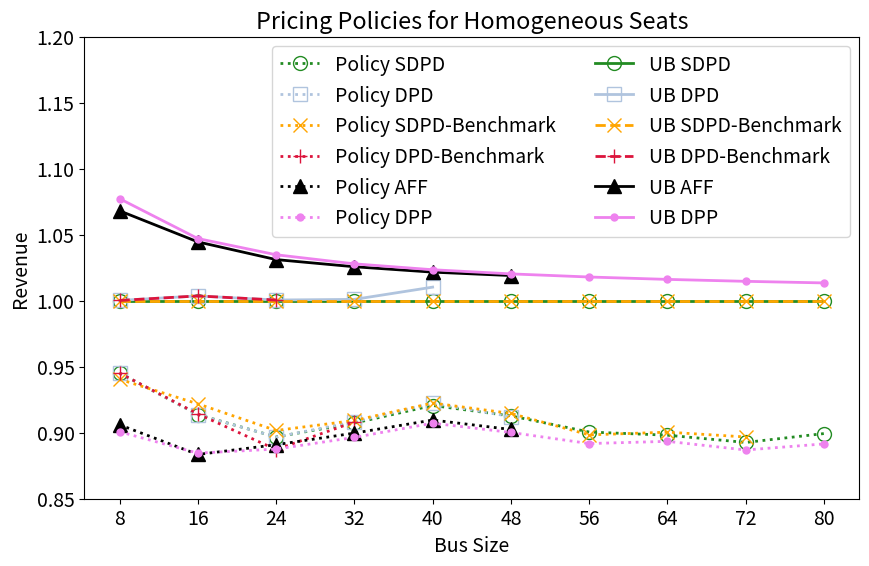
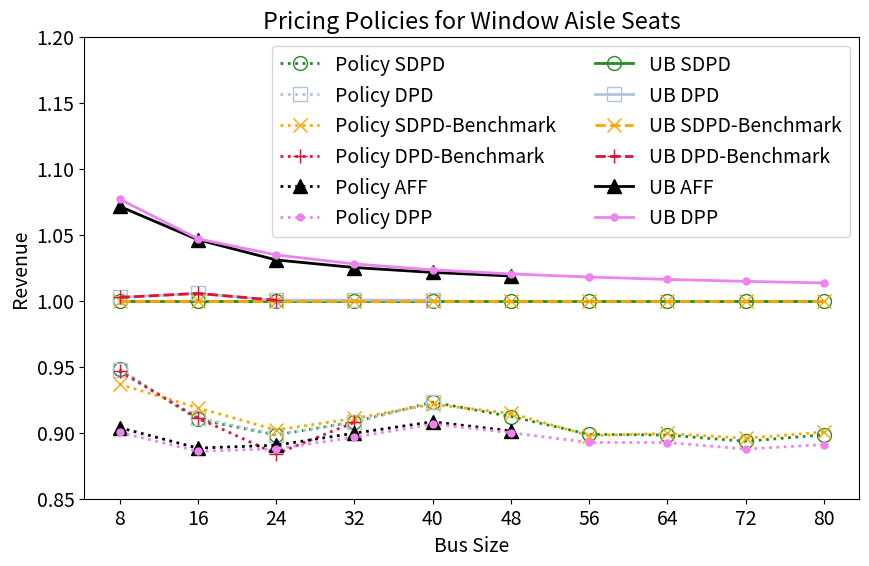
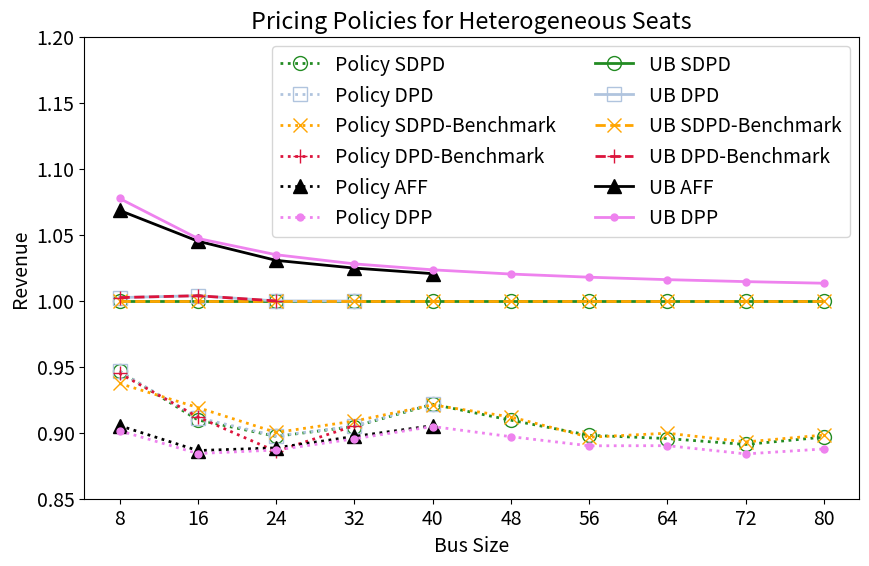

Source code (Python) for these figures, in order:
import matplotlib.pyplot as plt
import numpy as np
x=[8,16,24,32,40,48,56,64,72,80]

#This plot is used to generate graphs for the submitted paper
def regular(a):
    a = [a[i] / (i + 1) / 8 for i in range(len(a))]
    return a
def fill(a):
    n=len(x)-len(a)
    if n <0:
        raise Exception("x too short")
    a=np.append(a,np.full(n,np.nan))
    return a

def check(a):
    a=regular(a)
    a=fill(a)
    return a

width=2
marksize=10
plt.rcParams['font.size'] = 14
#homo
SBD_UB=np.array([68.19310778,156.886865,253.8413461,356.2919813,462.8982624,572.8590697,685.6397759,800.8566531,918.2200106,1037.503977])#done,10 #done
DBD_UB=fill(np.array([68.20755474,157.4561226,253.9768079,356.6548509,467.6632643]))
SBDb_UB=np.array([68.19310778,156.886865,253.8413461,356.2919813,462.8982624,572.8590697,685.6397759,800.8566531,918.2200106,1037.503977])#done,10 #done
DBDb_UB=fill(np.array([68.20755474,157.4561226,253.9768079]))
aALP=fill(np.array([72.8403, 163.8807,261.7514,365.4608,472.9219,583.7837]))#done,7
DLPflex=fill(np.array([73.4672,164.2791, 262.6809, 366.2465, 473.7669,584.5070,697.9593,813.7966,931.7119,1051.4982]))#done,10 #done
SBD_simu=fill(np.array([64.45809368804186,143.3558442032371,227.64853806529132,323.2557729131836,426.1535249589765,522.8804291843757,617.4411673390339,719.2647080306211,819.6401945886668,933.0951726028303]))#done,10 #done
SBD_ke_simu=fill(np.array([64.13492400371939,144.6330699263746,228.88853776814994,323.9639818161254,427.02098641286875,523.9407636260163,615.945781929311,721.1228944880239,823.4462667699713]))#done,10 #done
DBD_simu=fill(np.array([64.45809051095915,143.35673062213235,227.62414229682327,323.6187261277688,426.93141009009065,522.5696358501605]))
DBD_ke_simu=fill(np.array([64.45641323136032,143.43540471957166,225.21941510947264,323.5581634821159]))
aALP_simu=fill(np.array([61.78427238957758, 138.61018319345382,226.14938995316416, 320.5578006315373, 421.05821247178477, 516.9756549928264]))
sbADP_simu=fill(np.array([64.24429505,143.5083651,207.1127125,303.1144468,488.4390255,702.6241617,598.6003484,805.3462068]))#done,10 #done
DLP_simu=fill(np.array([61.42340582807179,138.77384748603984,225.31256181267935,319.40060639730126,419.9542325879878,515.679796399494,611.4473875845814,715.54296515527,814.386362157405,924.9763364853288])) #done

#pricing policies
plt.figure(figsize=(10, 6))

plt.plot(x, SBD_simu/SBD_UB, label='Policy SDPD',color='forestgreen', marker='o',markerfacecolor='none', linestyle=':', linewidth=width, markersize=marksize)
plt.plot(x, DBD_simu/SBD_UB, label='Policy DPD',color='lightsteelblue', marker='s',markerfacecolor='none', linestyle=':', linewidth=width, markersize=marksize)
plt.plot(x, SBD_ke_simu/SBD_UB, label='Policy SDPD-Benchmark',color='orange', marker='x', markerfacecolor='none',linestyle=':', linewidth=width, markersize=marksize)
plt.plot(x, DBD_ke_simu/SBD_UB, label='Policy DPD-Benchmark',color='crimson', marker='+',markerfacecolor='none', linestyle=':', linewidth=width, markersize=marksize)
plt.plot(x, aALP_simu/SBD_UB, label='Policy AFF',color='black', marker='^', linestyle=':', linewidth=width, markersize=marksize)
plt.plot(x,DLP_simu/SBD_UB,label='Policy DPP',color='violet', marker='.', linestyle=':', linewidth=width, markersize=marksize)
#plt.plot(x, sbADP_simu/SBD_UB, label='Policy sbADP (M=100)',color='salmon', marker='<', linestyle=':', linewidth=width, markersize=marksize)
plt.plot(x, SBD_UB/SBD_UB, label='UB SDPD',color='forestgreen', marker='o',markerfacecolor='none',linestyle='-', linewidth=width, markersize=10)
plt.plot(x, DBD_UB/SBD_UB, label='UB DPD',color='lightsteelblue', marker='s', markerfacecolor='none',linestyle='-', linewidth=width, markersize=10)
plt.plot(x, SBDb_UB/SBD_UB, label='UB SDPD-Benchmark',color='orange', marker='x',markerfacecolor='none', linestyle='--', linewidth=width, markersize=10)
plt.plot(x, DBDb_UB/SBD_UB, label='UB DPD-Benchmark',color='crimson', marker='+',markerfacecolor='none', linestyle='--', linewidth=width, markersize=10)
plt.plot(x, aALP/SBD_UB, label='UB AFF',color='black', marker='^', linestyle='-', linewidth=width, markersize=10)
plt.plot(x, DLPflex/SBD_UB, label='UB DPP',color='violet', marker='.', linestyle='-', linewidth=width, markersize=10)

plt.xticks(x)
plt.ylim(0.85, 1.2)
plt.xlabel('Bus Size',fontsize=14)
plt.ylabel('Revenue',fontsize=14)
plt.title('Pricing Policies for Homogeneous Seats')
plt.legend(ncol=2)

#aw2
SBD_UB=fill(np.array([68.68107321,158.0035498,255.6408439,358.8093908,466.159216,576.8840245,690.4451588,806.4563508,924.6261723,1044.727118]))#done,10
DBD_UB=fill(np.array([68.85054879,158.8803758,255.7254855,358.9721947,466.3530573]))
SBDb_UB=fill(np.array([68.68107321,158.0035498,255.6408439,358.8093908,466.159216,576.8840245,690.4451588,806.4563508,924.6261723,1044.727118]))#done,10
DBDb_UB=fill(np.array([68.85054879,158.8803758,255.7254855]))
aALP=fill(np.array([73.5945, 165.3088, 263.5421,367.8312, 476.1498,587.6852765]))
DLPflex=fill(np.array([73.9693, 165.4193, 264.5128, 368.8046, 477.0683,588.5881, 702.8386, 819.4657,938.1937,1058.8027]))#done,10
SBD_simu=fill(np.array([65.10895773073004,143.80928378987676,229.64719502380683,325.8589842082737,430.35131838156354,526.2531429955628,620.5608891545172,724.4000404771156,826.1283734223487,938.6955120764221]))#done,10
SBD_ke_simu=fill(np.array([64.33205266756296,145.18591339173017,230.60421039533148,326.8093020384833,429.5995718363687,527.6350448525543,619.912427464435,725.3625526412491,828.2820129827884,940.7906955727236]))#done,10
DBD_simu=fill(np.array([65.05083854903685,144.0057210516991,229.7121247309898,325.7704926225174,430.304856632932]))
DBD_ke_simu=fill(np.array([65.01550890761612,143.97220255866603,225.97091928164133,325.7547260396516]))
aALP_simu=fill(np.array([62.07747180347792,140.36114203554246,227.65609499276587, 322.803462225222, 423.4051142872868,519.9610140033883]))
sbADP_simu=fill(np.array([64.49672941,144.5956576,209.9636685,306.1695418,493.7417763,708.2145221,601.1257444,797.1170085]))
DLP_simu=fill(np.array([61.82903035086845,139.98436266670598,226.95453511006673,321.7007977616657,422.6028381149527,519.1756560576766,616.2971665792353,719.8185365743251,820.7219294325531,930.8937186940685]))

plt.figure(figsize=(10, 6))

plt.plot(x, SBD_simu/SBD_UB, label='Policy SDPD',color='forestgreen', marker='o',markerfacecolor='none', linestyle=':', linewidth=width, markersize=marksize)
plt.plot(x, DBD_simu/SBD_UB, label='Policy DPD',color='lightsteelblue', marker='s',markerfacecolor='none', linestyle=':', linewidth=width, markersize=marksize)
plt.plot(x, SBD_ke_simu/SBD_UB, label='Policy SDPD-Benchmark',color='orange', marker='x', markerfacecolor='none',linestyle=':', linewidth=width, markersize=marksize)
plt.plot(x, DBD_ke_simu/SBD_UB, label='Policy DPD-Benchmark',color='crimson', marker='+',markerfacecolor='none', linestyle=':', linewidth=width, markersize=marksize)
plt.plot(x, aALP_simu/SBD_UB, label='Policy AFF',color='black', marker='^', linestyle=':', linewidth=width, markersize=marksize)
plt.plot(x,DLP_simu/SBD_UB,label='Policy DPP',color='violet', marker='.', linestyle=':', linewidth=width, markersize=marksize)
#plt.plot(x, sbADP_simu/SBD_UB, label='Policy sbADP (M=500)',color='salmon', marker='<', linestyle=':', linewidth=width, markersize=marksize)
plt.plot(x, SBD_UB/SBD_UB, label='UB SDPD',color='forestgreen', marker='o',markerfacecolor='none',linestyle='-', linewidth=width, markersize=10)
plt.plot(x, DBD_UB/SBD_UB, label='UB DPD',color='lightsteelblue', marker='s', markerfacecolor='none',linestyle='-', linewidth=width, markersize=10)
plt.plot(x, SBDb_UB/SBD_UB, label='UB SDPD-Benchmark',color='orange', marker='x',markerfacecolor='none', linestyle='--', linewidth=width, markersize=10)
plt.plot(x, DBDb_UB/SBD_UB, label='UB DPD-Benchmark',color='crimson', marker='+',markerfacecolor='none', linestyle='--', linewidth=width, markersize=10)
plt.plot(x, aALP/SBD_UB, label='UB AFF',color='black', marker='^', linestyle='-', linewidth=width, markersize=10)
plt.plot(x, DLPflex/SBD_UB, label='UB DPP',color='violet', marker='.', linestyle='-', linewidth=width, markersize=10)

plt.xticks(x)
plt.ylim(0.85, 1.2)
plt.xlabel('Bus Size',fontsize=14)
plt.ylabel('Revenue',fontsize=14)
plt.title('Pricing Policies for Window Aisle Seats')
plt.legend(ncol=2)

#hete1
SBD_UB=fill(np.array([68.5763,158.7802,258.5238,365.1316,477.3276,594.3414,715.6614,840.9240878,969.864613,1102.264783]))
DBD_UB=fill(np.array([68.73937214,159.3815067,258.4787941,365.0597056]))
SBDb_UB=fill(np.array([68.5763,158.7802,258.5238,365.1316,477.3276,594.3414,715.6614,840.9240878,969.864613,1102.264783]))
DBDb_UB=fill(np.array([68.73937214,159.3815067,258.4787941]))
aALP=fill(np.array([73.2709,165.9500,266.4274,374.1611,487.1153]))
DLPflex=fill(np.array([73.8903,166.2737,267.5327,375.3259,488.4989,606.3513,728.4132,854.347,983.8986,1116.869]))
SBD_simu=fill(np.array([64.91859205342483,144.44060081632043,231.96201179271165,330.32877287934826,439.8849827504754,540.5428376987037,642.7059835868749,753.1165448065798,864.2548956512823,988.4190725847928]))
SBD_ke_simu=fill(np.array([64.27717819255412,145.93353891466737,232.72466824411995,331.83877206044866,439.6551335279278,542.007203892988,641.6674102498348,756.5277381765294,866.123581246961,990.1219900151912]))
DBD_simu=fill(np.array([64.90404381916471,144.70667822365897,232.03290941674229,330.4564738149191,440.15818282369617]))
DBD_ke_simu=fill(np.array([64.80777907288238,144.80001390304696,228.9944048354347,330.5568757934293]))
aALP_simu=fill(np.array([62.086445641567764,140.7567224599399,229.70741491852507,327.59495025447677,432.14190889441284]))
sbADP_simu=fill(np.array([49.78824925,145.3247069,213.2878257,313.8770599,484.9166528,620.5563582,693.5898398,578.9596915]))
DLP_simu=fill(np.array([61.82121816182555,140.3993730896393,229.28901692312252,326.9326027370243,431.84158643394056,533.1170004257158,637.013406882737,748.578756606833,857.3097408468957,978.5052961735919]))


plt.figure(figsize=(10, 6))

plt.plot(x, SBD_simu/SBD_UB, label='Policy SDPD',color='forestgreen', marker='o',markerfacecolor='none', linestyle=':', linewidth=width, markersize=marksize)
plt.plot(x, DBD_simu/SBD_UB, label='Policy DPD',color='lightsteelblue', marker='s',markerfacecolor='none', linestyle=':', linewidth=width, markersize=marksize)
plt.plot(x, SBD_ke_simu/SBD_UB, label='Policy SDPD-Benchmark',color='orange', marker='x', markerfacecolor='none',linestyle=':', linewidth=width, markersize=marksize)
plt.plot(x, DBD_ke_simu/SBD_UB, label='Policy DPD-Benchmark',color='crimson', marker='+',markerfacecolor='none', linestyle=':', linewidth=width, markersize=marksize)
plt.plot(x, aALP_simu/SBD_UB, label='Policy AFF',color='black', marker='^', linestyle=':', linewidth=width, markersize=marksize)
plt.plot(x,DLP_simu/SBD_UB,label='Policy DPP',color='violet', marker='.', linestyle=':', linewidth=width, markersize=marksize)
#plt.plot(x, sbADP_simu/SBD_UB, label='Policy sbADP (M=500)',color='salmon', marker='<', linestyle=':', linewidth=width, markersize=marksize)
plt.plot(x, SBD_UB/SBD_UB, label='UB SDPD',color='forestgreen', marker='o',markerfacecolor='none',linestyle='-', linewidth=width, markersize=10)
plt.plot(x, DBD_UB/SBD_UB, label='UB DPD',color='lightsteelblue', marker='s', markerfacecolor='none',linestyle='-', linewidth=width, markersize=10)
plt.plot(x, SBDb_UB/SBD_UB, label='UB SDPD-Benchmark',color='orange', marker='x',markerfacecolor='none', linestyle='--', linewidth=width, markersize=10)
plt.plot(x, DBDb_UB/SBD_UB, label='UB DPD-Benchmark',color='crimson', marker='+',markerfacecolor='none', linestyle='--', linewidth=width, markersize=10)
plt.plot(x, aALP/SBD_UB, label='UB AFF',color='black', marker='^', linestyle='-', linewidth=width, markersize=10)
plt.plot(x, DLPflex/SBD_UB, label='UB DPP',color='violet', marker='.', linestyle='-', linewidth=width, markersize=10)

plt.xticks(x)
plt.ylim(0.85, 1.2)
plt.xlabel('Bus Size',fontsize=14)
plt.ylabel('Revenue',fontsize=14)
plt.title('Pricing Policies for Heterogeneous Seats')
plt.legend(ncol=2)

plt.show()